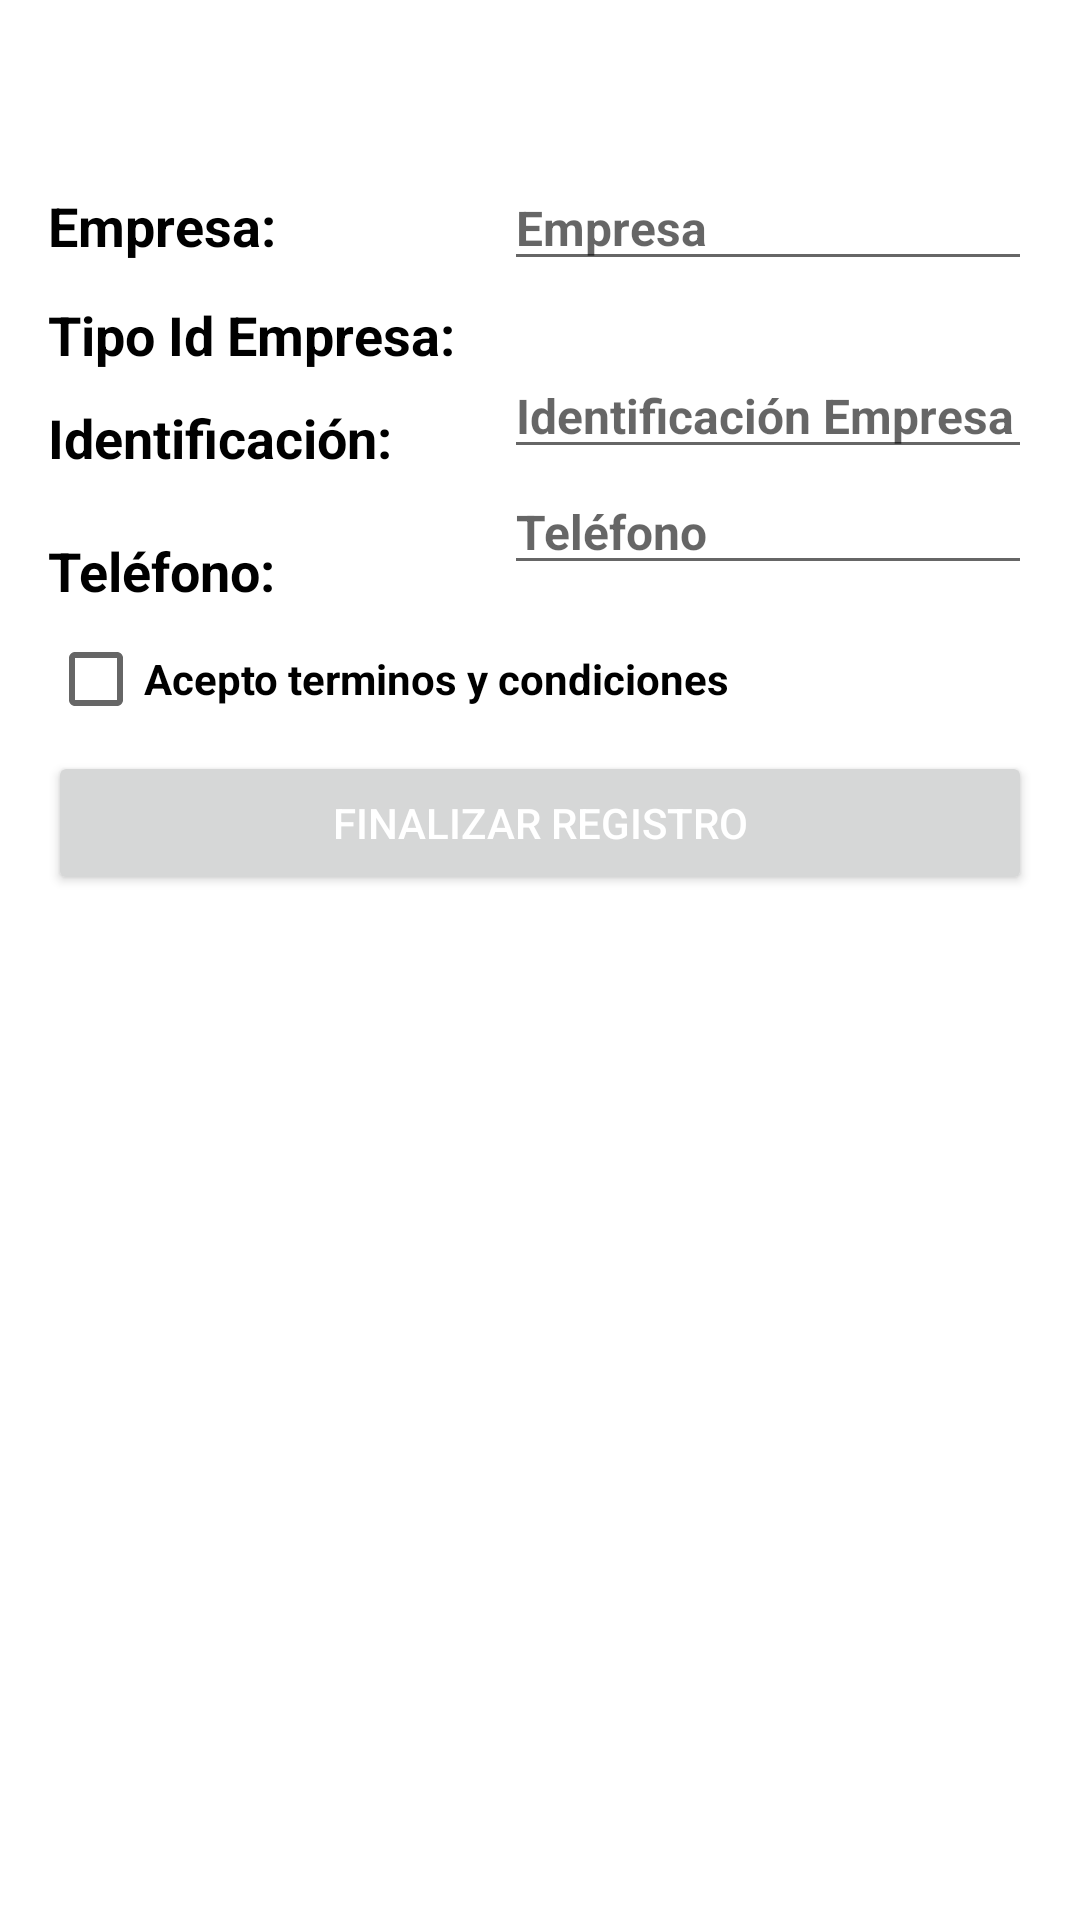

The Android layout XML behind this screen, and the referenced resources:
<!-- AndroidManifest.xml: application theme Theme.Confirming -->
<!-- res/layout/activity_registro_ofertante.xml -->
<?xml version="1.0" encoding="utf-8"?>
<LinearLayout xmlns:android="http://schemas.android.com/apk/res/android"
    xmlns:app="http://schemas.android.com/apk/res-auto"
    xmlns:tools="http://schemas.android.com/tools"
    android:id="@+id/container"
    android:layout_width="match_parent"
    android:layout_height="match_parent"
    android:orientation="vertical"
    android:paddingLeft="16dp"
    android:paddingTop="16dp"
    android:paddingRight="16dp"
    android:paddingBottom="16dp">

    <LinearLayout
        android:layout_width="match_parent"
        android:layout_height="wrap_content"
        android:orientation="vertical">

        <TextView
            android:id="@+id/tituloNombreApellidoOfertante"
            android:layout_width="match_parent"
            android:layout_height="wrap_content"
            android:textSize="20sp"
            android:textStyle="bold|italic" />

        <LinearLayout
            android:layout_width="match_parent"
            android:layout_height="wrap_content"
            android:layout_marginTop="12dp"
            android:orientation="horizontal">

            <LinearLayout
                android:layout_width="152dp"
                android:layout_height="wrap_content"
                android:orientation="vertical">

                <TextView
                    android:id="@+id/tituloNombreEmpresa"
                    android:layout_width="match_parent"
                    android:layout_height="wrap_content"
                    android:layout_marginTop="8dp"
                    android:text="@string/tituloNombreEmpresa"
                    android:textColor="#000000"
                    android:textSize="18sp"
                    android:textStyle="bold" />

                <TextView
                    android:id="@+id/tituloIdentificacionEmpresa"
                    android:layout_width="match_parent"
                    android:layout_height="wrap_content"
                    android:layout_marginTop="12dp"
                    android:text="@string/tituloIdentificacionEmpresa"
                    android:textColor="#000000"
                    android:textSize="18sp"
                    android:textStyle="bold" />

                <TextView
                    android:id="@+id/tituloTipoIdEmpresa"
                    android:layout_width="match_parent"
                    android:layout_height="wrap_content"
                    android:layout_marginTop="10dp"
                    android:text="@string/tituloTipoIdEmpresa"
                    android:textColor="#000000"
                    android:textSize="18sp"
                    android:textStyle="bold" />

                <TextView
                    android:id="@+id/tituloTelefonoContacto"
                    android:layout_width="match_parent"
                    android:layout_height="wrap_content"
                    android:layout_marginTop="20dp"
                    android:text="@string/tituloTelefonoContacto"
                    android:textColor="#000000"
                    android:textSize="18sp"
                    android:textStyle="bold" />

            </LinearLayout>

            <LinearLayout
                android:layout_width="match_parent"
                android:layout_height="wrap_content"
                android:orientation="vertical">

                <EditText
                    android:id="@+id/editNombreEmpresa"
                    android:layout_width="match_parent"
                    android:layout_height="wrap_content"
                    android:autofillHints=""
                    android:ems="10"
                    android:hint="Empresa"
                    android:inputType="textPersonName"
                    android:textSize="16sp"
                    android:textStyle="bold" />

                <Spinner
                    android:id="@+id/spinnerIdEmpresa"
                    android:layout_width="234dp"
                    android:layout_height="wrap_content" />

                <EditText
                    android:id="@+id/editIdEmpresa"
                    android:layout_width="match_parent"
                    android:layout_height="wrap_content"
                    android:autofillHints=""
                    android:ems="10"
                    android:hint="Identificación Empresa"
                    android:textSize="16sp"
                    android:textStyle="bold" />

                <EditText
                    android:id="@+id/editTelefonoContacto"
                    android:layout_width="match_parent"
                    android:layout_height="wrap_content"
                    android:autofillHints=""
                    android:ems="10"
                    android:hint="Teléfono"
                    android:inputType="phone"
                    android:textSize="16sp"
                    android:textStyle="bold" />

            </LinearLayout>

        </LinearLayout>

        <CheckBox
            android:id="@+id/terminos"
            android:layout_width="wrap_content"
            android:layout_height="wrap_content"
            android:layout_weight="1"
            android:checked="false"
            android:text="Acepto terminos y condiciones"
            android:textStyle="bold" />

    </LinearLayout>

    <Button
        android:id="@+id/finalizarRegistroEmpresa"
        android:layout_width="match_parent"
        android:layout_height="wrap_content"
        android:text="Finalizar Registro"
        android:textColor="#FFFFFF" />

</LinearLayout>
<!-- resources referenced by this layout -->
<resources>
  <string name="tituloIdentificacionEmpresa">Tipo Id Empresa:</string>
  <string name="tituloNombreEmpresa">Empresa:</string>
  <string name="tituloTelefonoContacto">Teléfono:</string>
  <string name="tituloTipoIdEmpresa">Identificación:</string>
  <style name="Theme.Confirming" parent="Theme.MaterialComponents.DayNight.DarkActionBar">
          
          <item name="colorPrimary">@color/purple_500</item>
          <item name="colorPrimaryVariant">@color/purple_700</item>
          <item name="colorOnPrimary">@color/black</item>
          
          <item name="colorSecondary">@color/teal_200</item>
          <item name="colorSecondaryVariant">@color/teal_700</item>
          <item name="colorOnSecondary">@color/black</item>
          
          <item name="android:statusBarColor" tools:targetApi="l">?attr/colorPrimaryVariant</item>
          
      </style>
  <color name="purple_500">#FF0C62CB</color>
  <color name="purple_700">#24626E</color>
  <color name="black">#FF000000</color>
  <color name="teal_200">#FF000000</color>
  <color name="teal_700">#FF018786</color>
</resources>
